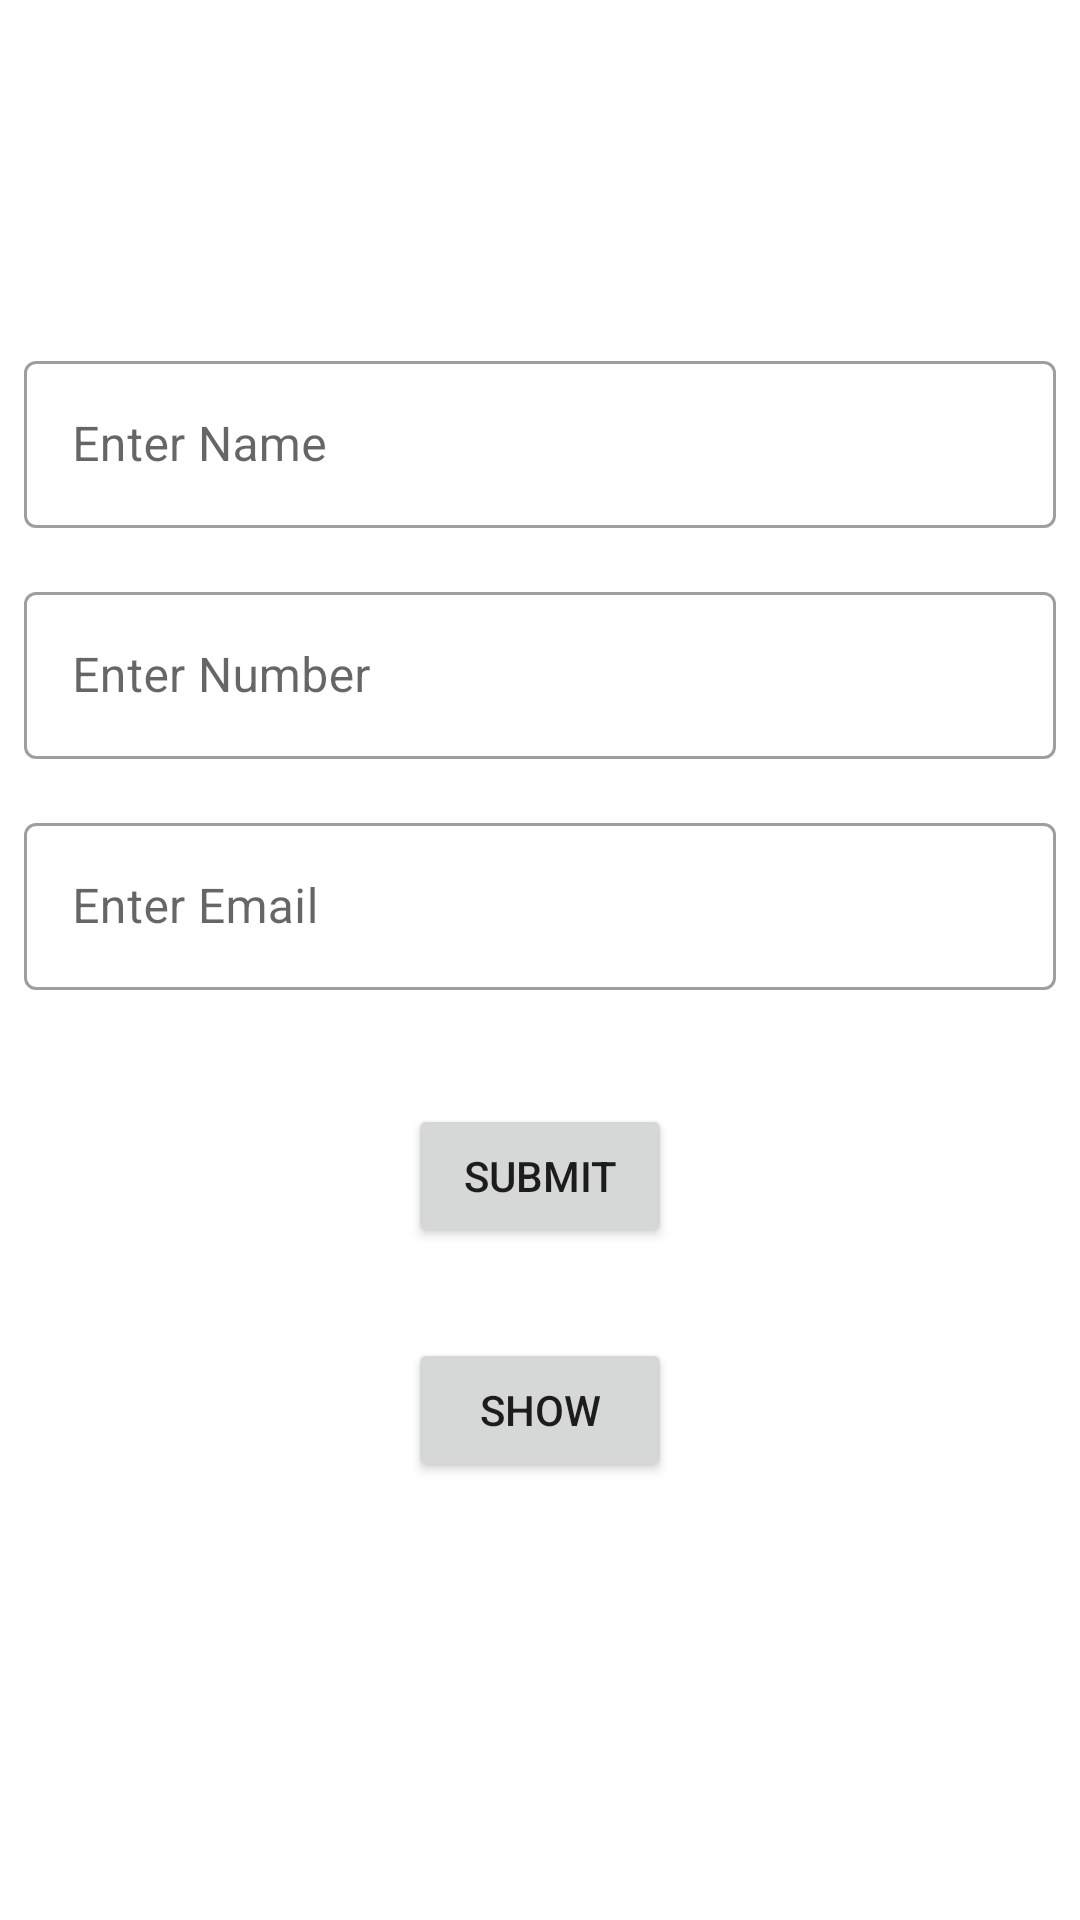

Android layout source for this screen:
<!-- AndroidManifest.xml: application theme Theme.MobTask -->
<!-- res/layout/activity_main.xml -->
<?xml version="1.0" encoding="utf-8"?>
<androidx.appcompat.widget.LinearLayoutCompat xmlns:android="http://schemas.android.com/apk/res/android"
    android:layout_width="match_parent"
    android:layout_height="match_parent"
    xmlns:app="http://schemas.android.com/apk/res-auto"
    android:orientation="vertical"
    android:layout_margin="@dimen/m_16"
    android:gravity="center">


    <com.google.android.material.textfield.TextInputLayout
        style="@style/Widget.MaterialComponents.TextInputLayout.OutlinedBox"
        android:layout_width="match_parent"
        android:layout_height="wrap_content"
        android:padding="@dimen/m_8">

        <com.google.android.material.textfield.TextInputEditText
            android:id="@+id/etName"
            android:layout_width="match_parent"
            android:layout_height="wrap_content"
            android:hint="@string/enter_name"
            android:inputType="textPersonName"/>

    </com.google.android.material.textfield.TextInputLayout>

    <com.google.android.material.textfield.TextInputLayout
        style="@style/Widget.MaterialComponents.TextInputLayout.OutlinedBox"
        android:layout_width="match_parent"
        android:layout_height="wrap_content"
        android:padding="@dimen/m_8">

        <com.google.android.material.textfield.TextInputEditText
            android:id="@+id/etNumber"
            android:layout_width="match_parent"
            android:layout_height="wrap_content"
            android:hint="@string/enter_number"
            android:inputType="number"/>

    </com.google.android.material.textfield.TextInputLayout>

    <com.google.android.material.textfield.TextInputLayout
        style="@style/Widget.MaterialComponents.TextInputLayout.OutlinedBox"
        android:layout_width="match_parent"
        android:layout_height="wrap_content"
        android:padding="@dimen/m_8">

        <com.google.android.material.textfield.TextInputEditText
            android:id="@+id/etEmail"
            android:layout_width="match_parent"
            android:layout_height="wrap_content"
            android:hint="@string/enter_email"
            android:inputType="textEmailAddress"/>

    </com.google.android.material.textfield.TextInputLayout>

    <Button
        android:layout_width="wrap_content"
        android:layout_height="wrap_content"
        android:text="@string/submit"
        android:id="@+id/btnSubmit"
        android:padding="10dp"
        android:layout_marginTop="30dp"/>

    <Button
        android:layout_width="wrap_content"
        android:layout_height="wrap_content"
        android:text="@string/show"
        android:id="@+id/btnShow"
        android:padding="10dp"
        android:layout_marginTop="30dp"/>

    <TextView
        android:layout_width="wrap_content"
        android:layout_height="wrap_content"
        android:id="@+id/lbl"
        android:layout_marginTop="20dp"
        android:text=""/>

</androidx.appcompat.widget.LinearLayoutCompat>
<!-- resources referenced by this layout -->
<resources>
  <dimen name="m_16">16dp</dimen>
  <dimen name="m_8">8dp</dimen>
  <string name="enter_email">Enter Email</string>
  <string name="enter_name">Enter Name</string>
  <string name="enter_number">Enter Number</string>
  <string name="show">Show</string>
  <string name="submit">Submit</string>
  <style name="Theme.MobTask" parent="Theme.MaterialComponents.DayNight.DarkActionBar">
          
          <item name="colorPrimary">@color/purple_500</item>
          <item name="colorPrimaryVariant">@color/purple_700</item>
          <item name="colorOnPrimary">@color/white</item>
          
          <item name="colorSecondary">@color/teal_200</item>
          <item name="colorSecondaryVariant">@color/teal_700</item>
          <item name="colorOnSecondary">@color/black</item>
          
          <item name="android:statusBarColor" tools:targetApi="l">?attr/colorPrimaryVariant</item>
          
      </style>
  <!-- not gathered from this repository: default colours our renderer supplied (Android Studio template values) -->
  <color name="purple_500">#FF6200EE</color>
  <color name="purple_700">#FF3700B3</color>
  <color name="teal_200">#FF03DAC5</color>
  <color name="teal_700">#FF018786</color>
  <color name="black">#FF000000</color>
  <color name="white">#FFFFFFFF</color>
</resources>
